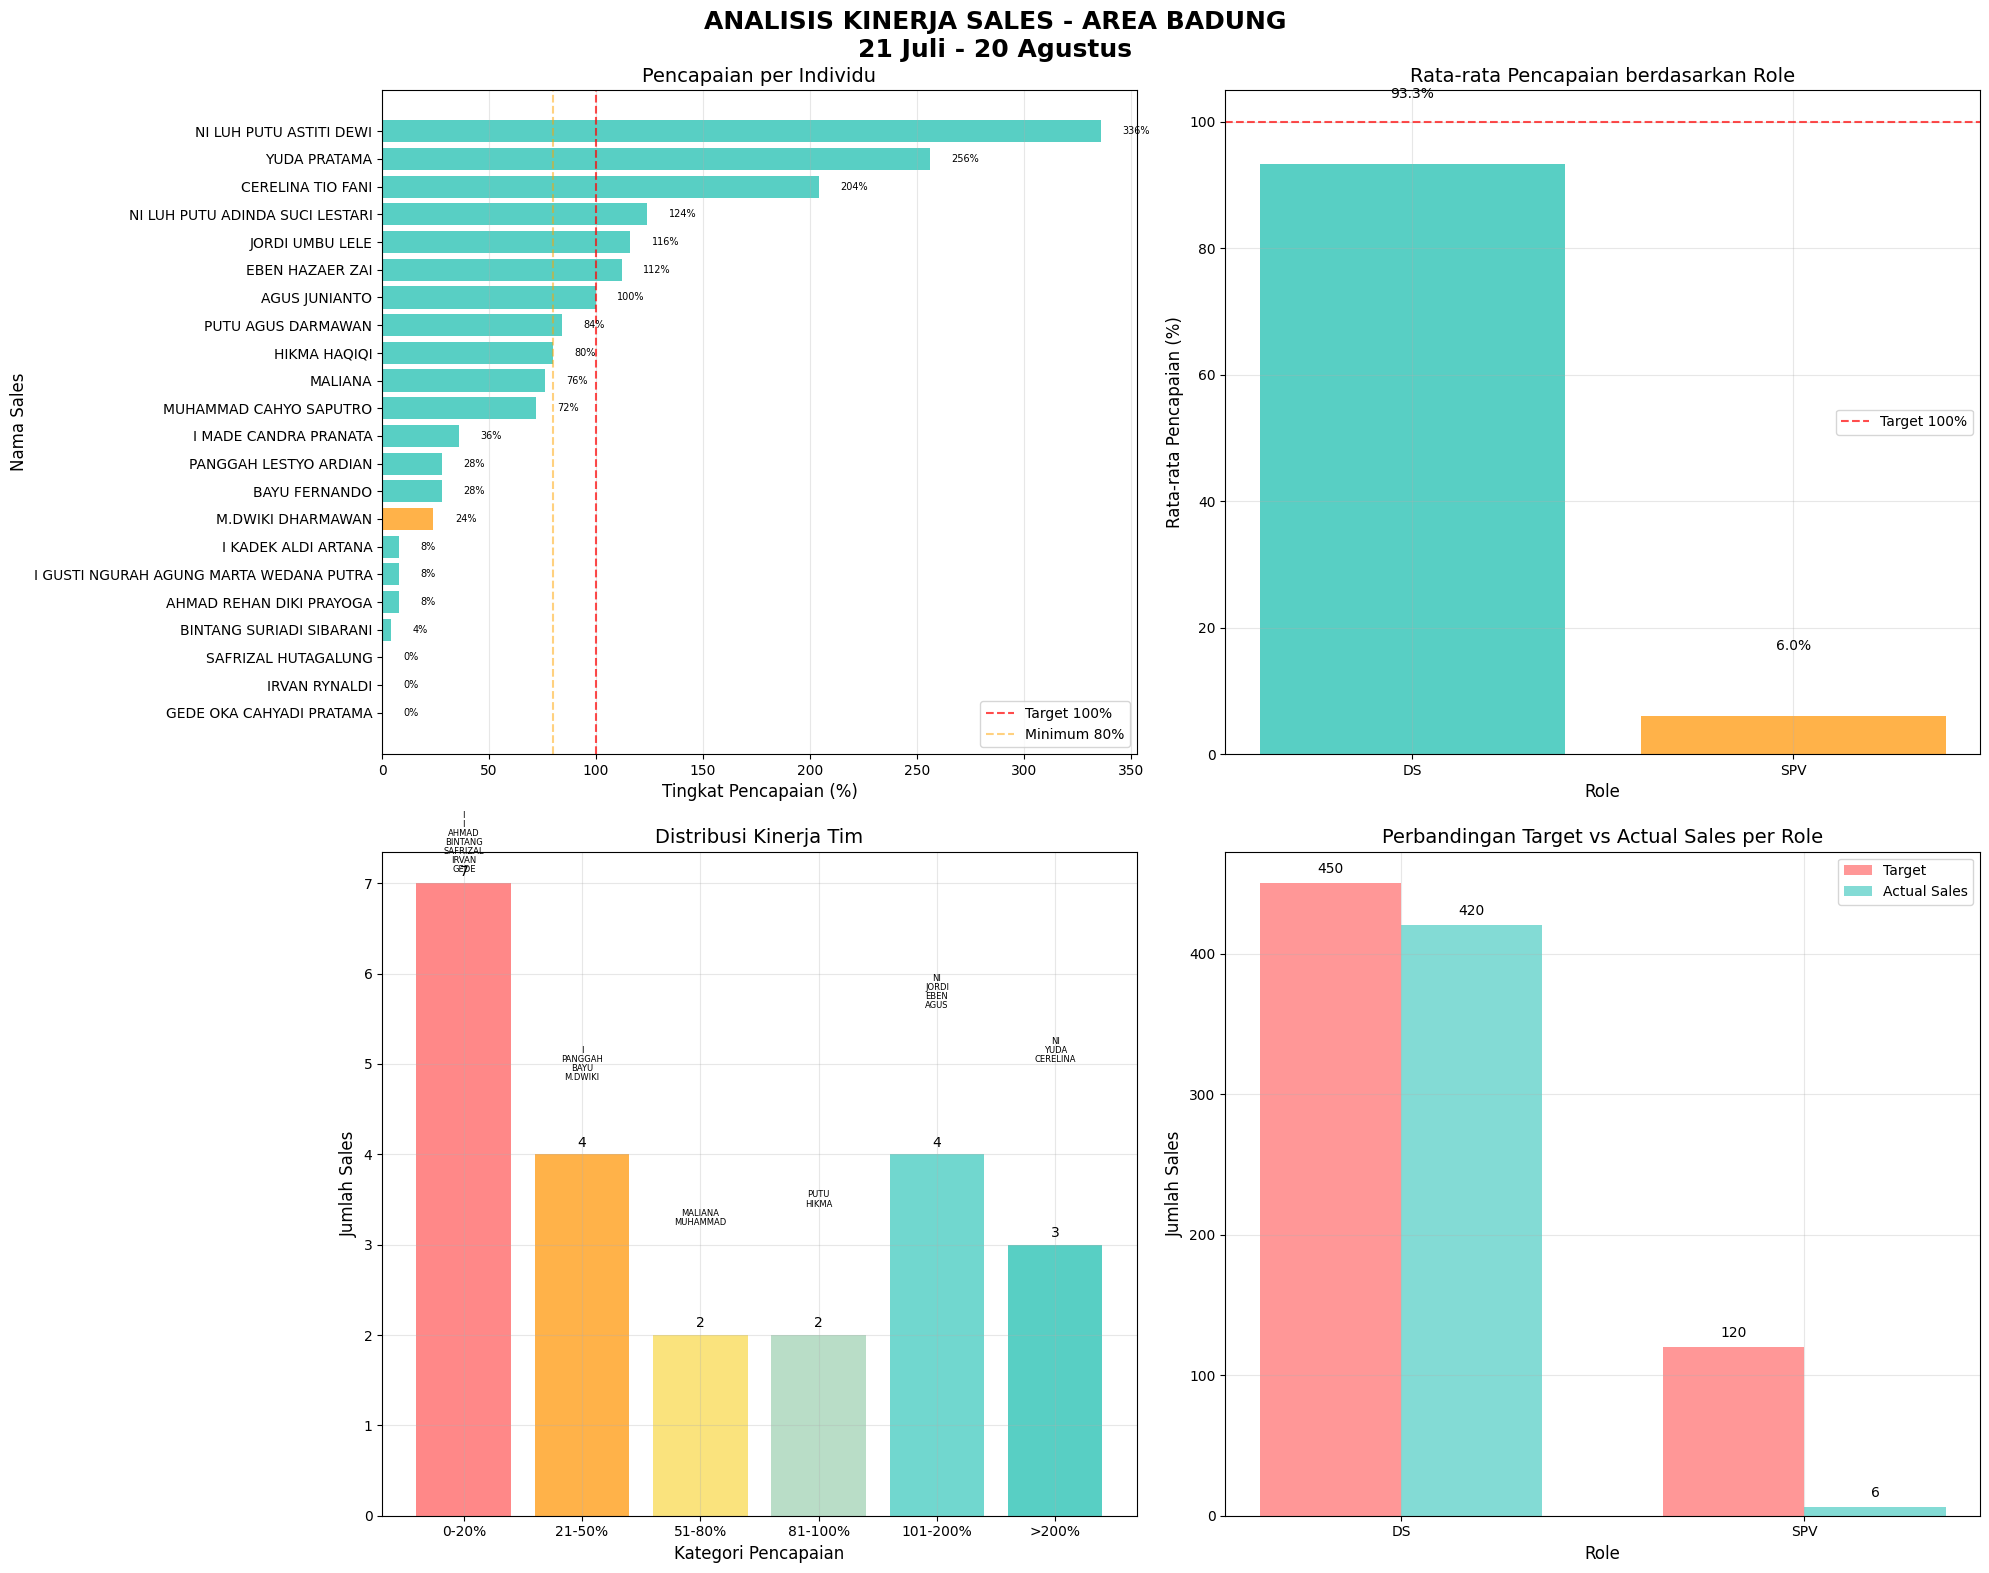

The matplotlib source for this figure:
import pandas as pd
import matplotlib.pyplot as plt
import numpy as np
import seaborn as sns
from matplotlib.ticker import PercentFormatter

# Set style
plt.style.use('default')
sns.set_palette("Set2")

# Data sales team Badung
sales_data = {
    'NAMA_DS': ['GEDE OKA CAHYADI PRATAMA', 'NI LUH PUTU ADINDA SUCI LESTARI', 'NI LUH PUTU ASTITI DEWI',
                'MALIANA', 'I MADE CANDRA PRANATA', 'I KADEK ALDI ARTANA', 
                'I GUSTI NGURAH AGUNG MARTA WEDANA PUTRA', 'IRVAN RYNALDI', 'YUDA PRATAMA',
                'AGUS JUNIANTO', 'MUHAMMAD CAHYO SAPUTRO', 'PUTU AGUS DARMAWAN',
                'AHMAD REHAN DIKI PRAYOGA', 'SAFRIZAL HUTAGALUNG', 'EBEN HAZAER ZAI',
                'CERELINA TIO FANI', 'BAYU FERNANDO', 'JORDI UMBU LELE',
                'PANGGAH LESTYO ARDIAN', 'M.DWIKI DHARMAWAN', 'HIKMA HAQIQI',
                'BINTANG SURIADI SIBARANI'],
    'GRADE': ['SPV', 'DS', 'DS', 'DS', 'DS', 'DS', 'DS', 'SPV', 'DS', 'DS', 'DS', 'DS',
              'DS', 'SPV', 'DS', 'DS', 'DS', 'DS', 'DS', 'SPV', 'DS', 'DS'],
    'TARGET': [35, 25, 25, 25, 25, 25, 25, 25, 25, 25, 25, 25, 25, 35, 25, 25, 25, 25, 25, 25, 25, 25],
    'SALES': [0, 31, 84, 19, 9, 2, 2, 0, 64, 25, 18, 21, 2, 0, 28, 51, 7, 29, 7, 6, 20, 1],
    'MINUS_PLUS': [-35, 6, 59, -6, -16, -23, -23, -25, 39, 0, -7, -4, -23, -35, 3, 26, -18, 4, -18, -19, -5, -24],
    'PERSENTASE': [0, 124, 336, 76, 36, 8, 8, 0, 256, 100, 72, 84, 8, 0, 112, 204, 28, 116, 28, 24, 80, 4]
}

df = pd.DataFrame(sales_data)

# Calculate additional metrics
df['ACHIEVEMENT_RATE'] = (df['SALES'] / df['TARGET']) * 100
df['SHORTFALL'] = df['TARGET'] - df['SALES']

# Sort by achievement rate (lowest to highest)
df = df.sort_values('ACHIEVEMENT_RATE', ascending=True)

# Calculate average achievement by role
role_avg = df.groupby('GRADE')['ACHIEVEMENT_RATE'].mean().reset_index()
role_avg.columns = ['GRADE', 'AVG_ACHIEVEMENT']

# Display the dataframe
print("SALES PERFORMANCE DATA - BADUNG AREA")
print("21 Juli - 20 Agustus")
print("="*80)
print(df[['NAMA_DS', 'GRADE', 'TARGET', 'SALES', 'ACHIEVEMENT_RATE']].to_string(index=False))
print("="*80)
print(f"TOTAL TARGET: {df['TARGET'].sum()}")
print(f"TOTAL SALES: {df['SALES'].sum()}")
print(f"TOTAL SHORTFALL: {df['SHORTFALL'].sum()}")
print(f"OVERALL ACHIEVEMENT RATE: {(df['SALES'].sum()/df['TARGET'].sum())*100:.1f}%")

# Create visualizations
fig = plt.figure(figsize=(20, 16))
fig.suptitle('ANALISIS KINERJA SALES - AREA BADUNG\n21 Juli - 20 Agustus', 
             fontsize=18, fontweight='bold', y=0.98)

# 1. Pencapaian per Individu (Horizontal Bar Chart)
ax1 = plt.subplot(2, 2, 1)
colors = ['#FF9F1C' if grade == 'SPV' else '#2EC4B6' for grade in df['GRADE']]

# Create horizontal bars
bars = ax1.barh(df['NAMA_DS'], df['ACHIEVEMENT_RATE'], color=colors, alpha=0.8)
ax1.set_title('Pencapaian per Individu', fontsize=14)
ax1.set_xlabel('Tingkat Pencapaian (%)', fontsize=12)
ax1.set_ylabel('Nama Sales', fontsize=12)
ax1.axvline(x=100, color='red', linestyle='--', alpha=0.7, label='Target 100%')
ax1.axvline(x=80, color='orange', linestyle='--', alpha=0.5, label='Minimum 80%')
ax1.legend()
ax1.grid(True, alpha=0.3, axis='x')

# Add value labels on bars
for bar in bars:
    width = bar.get_width()
    ax1.text(width + 10, bar.get_y() + bar.get_height()/2,
             f'{width:.0f}%', ha='left', va='center', fontsize=7)

# 2. Rata-rata Pencapaian berdasarkan Role (Grouped Bar Chart)
ax2 = plt.subplot(2, 2, 2)
roles = role_avg['GRADE']
avg_values = role_avg['AVG_ACHIEVEMENT']

colors_role = ['#FF9F1C' if role == 'SPV' else '#2EC4B6' for role in roles]
bars2 = ax2.bar(roles, avg_values, color=colors_role, alpha=0.8)
ax2.set_title('Rata-rata Pencapaian berdasarkan Role', fontsize=14)
ax2.set_ylabel('Rata-rata Pencapaian (%)', fontsize=12)
ax2.set_xlabel('Role', fontsize=12)
ax2.axhline(y=100, color='red', linestyle='--', alpha=0.7, label='Target 100%')
ax2.legend()
ax2.grid(True, alpha=0.3)

# Add value labels on bars
for bar in bars2:
    height = bar.get_height()
    ax2.text(bar.get_x() + bar.get_width()/2., height + 10,
             f'{height:.1f}%', ha='center', va='bottom')

# 3. Distribusi Kinerja Tim
ax3 = plt.subplot(2, 2, 3)

# Create performance categories
bins = [0, 20, 50, 80, 100, 200, 400]
labels = ['0-20%', '21-50%', '51-80%', '81-100%', '101-200%', '>200%']
df['PERFORMANCE_CAT'] = pd.cut(df['ACHIEVEMENT_RATE'], bins=bins, labels=labels, right=False)

# Count number of people in each category
performance_dist = df['PERFORMANCE_CAT'].value_counts().sort_index()

# Create bar chart for performance distribution
bars3 = ax3.bar(performance_dist.index, performance_dist.values, 
                color=['#FF6B6B', '#FF9F1C', '#F9DC5C', '#A8D5BA', '#4ECDC4', '#2EC4B6'], 
                alpha=0.8)

ax3.set_title('Distribusi Kinerja Tim', fontsize=14)
ax3.set_xlabel('Kategori Pencapaian', fontsize=12)
ax3.set_ylabel('Jumlah Sales', fontsize=12)
ax3.grid(True, alpha=0.3)

# Add value labels on bars
for bar in bars3:
    height = bar.get_height()
    ax3.text(bar.get_x() + bar.get_width()/2., height + 0.05,
             f'{int(height)}', ha='center', va='bottom')

# Add individual names to the chart
y_offset = 0.1
for i, row in df.iterrows():
    cat_index = list(performance_dist.index).index(str(row['PERFORMANCE_CAT']))
    name_parts = row['NAMA_DS'].split()
    short_name = name_parts[0] if len(name_parts) > 0 else row['NAMA_DS']
    ax3.text(cat_index, performance_dist.values[cat_index] + y_offset, 
             short_name, 
             ha='center', va='bottom', fontsize=6)
    y_offset += 0.1

# 4. Perbandingan Target vs Actual Sales per Role (Grouped Bar Chart)
ax4 = plt.subplot(2, 2, 4)

# Prepare data for grouped bar chart
role_data = df.groupby('GRADE').agg({'TARGET': 'sum', 'SALES': 'sum'}).reset_index()

x = np.arange(len(role_data['GRADE']))
width = 0.35

bars4a = ax4.bar(x - width/2, role_data['TARGET'], width, 
                label='Target', alpha=0.7, color='#FF6B6B')
bars4b = ax4.bar(x + width/2, role_data['SALES'], width, 
                label='Actual Sales', alpha=0.7, color='#4ECDC4')

ax4.set_title('Perbandingan Target vs Actual Sales per Role', fontsize=14)
ax4.set_ylabel('Jumlah Sales', fontsize=12)
ax4.set_xlabel('Role', fontsize=12)
ax4.set_xticks(x)
ax4.set_xticklabels(role_data['GRADE'])
ax4.legend()
ax4.grid(True, alpha=0.3)

# Add value labels on bars
for bars in [bars4a, bars4b]:
    for bar in bars:
        height = bar.get_height()
        ax4.text(bar.get_x() + bar.get_width()/2., height + 5,
                f'{int(height)}', ha='center', va='bottom')

plt.tight_layout()
plt.subplots_adjust(top=0.93)
plt.show()

# Detailed Performance Analysis
print("\n" + "="*80)
print("ANALISIS DETAIL KINERJA")
print("="*80)

# Individual performance analysis
print("\n1. ANALISIS PER INDIVIDU:")
print("-" * 60)
for index, row in df.iterrows():
    if row['ACHIEVEMENT_RATE'] == 0:
        status = "KRITIS (0%)"
    elif row['ACHIEVEMENT_RATE'] < 20:
        status = "SANGAT BURUK"
    elif row['ACHIEVEMENT_RATE'] < 50:
        status = "BURUK"
    elif row['ACHIEVEMENT_RATE'] < 80:
        status = "PERLU PERBAIKAN"
    elif row['ACHIEVEMENT_RATE'] < 100:
        status = "BAIK"
    elif row['ACHIEVEMENT_RATE'] < 200:
        status = "EXCELLENT"
    else:
        status = "OUTSTANDING"
    
    name_parts = row['NAMA_DS'].split()
    short_name = name_parts[0] + " " + (name_parts[1][0] + "." if len(name_parts) > 1 else "")
    
    print(f"{short_name.ljust(15)} ({row['GRADE']}): {row['ACHIEVEMENT_RATE']:6.1f}% - {status}")

# Performance distribution analysis
print("\n2. DISTRIBUSI KINERJA TIM:")
print("-" * 60)
for cat in labels:
    count = performance_dist.get(cat, 0)
    print(f"{cat}: {count} orang")

# Role-based analysis
print("\n3. ANALISIS BERDASARKAN ROLE:")
print("-" * 60)
for index, row in role_avg.iterrows():
    print(f"{row['GRADE']}: Rata-rata pencapaian {row['AVG_ACHIEVEMENT']:.1f}%")

# Overall analysis
print("\n4. ANALISIS KESELURUHAN:")
print("-" * 60)
print(f"Total Pencapaian: {df['SALES'].sum()}/{df['TARGET'].sum()} ({df['SALES'].sum()/df['TARGET'].sum()*100:.1f}%)")
print(f"Total Shortfall: {df['SHORTFALL'].sum()} unit")
print("Status: BAIK - Beberapa outstanding performers, tapi ada underperformer ekstrem")

print("\n5. REKOMENDASI:")
print("-" * 60)
print("• Fokus pada 3 SPV dan 5 DS dengan pencapaian di bawah 30%")
print("• Coaching intensif untuk 7 DS dengan pencapaian rendah (4-36%)")
print("• Replikasi best practices dari outstanding performers (NI LUH ASTITI 336%, YUDA 256%)")
print("• Evaluasi target untuk SPV yang mungkin tidak realistis")
print("• Program mentoring dari top performers ke underperformers")
print("• Reward untuk 6 DS dengan pencapaian excellent dan outstanding")